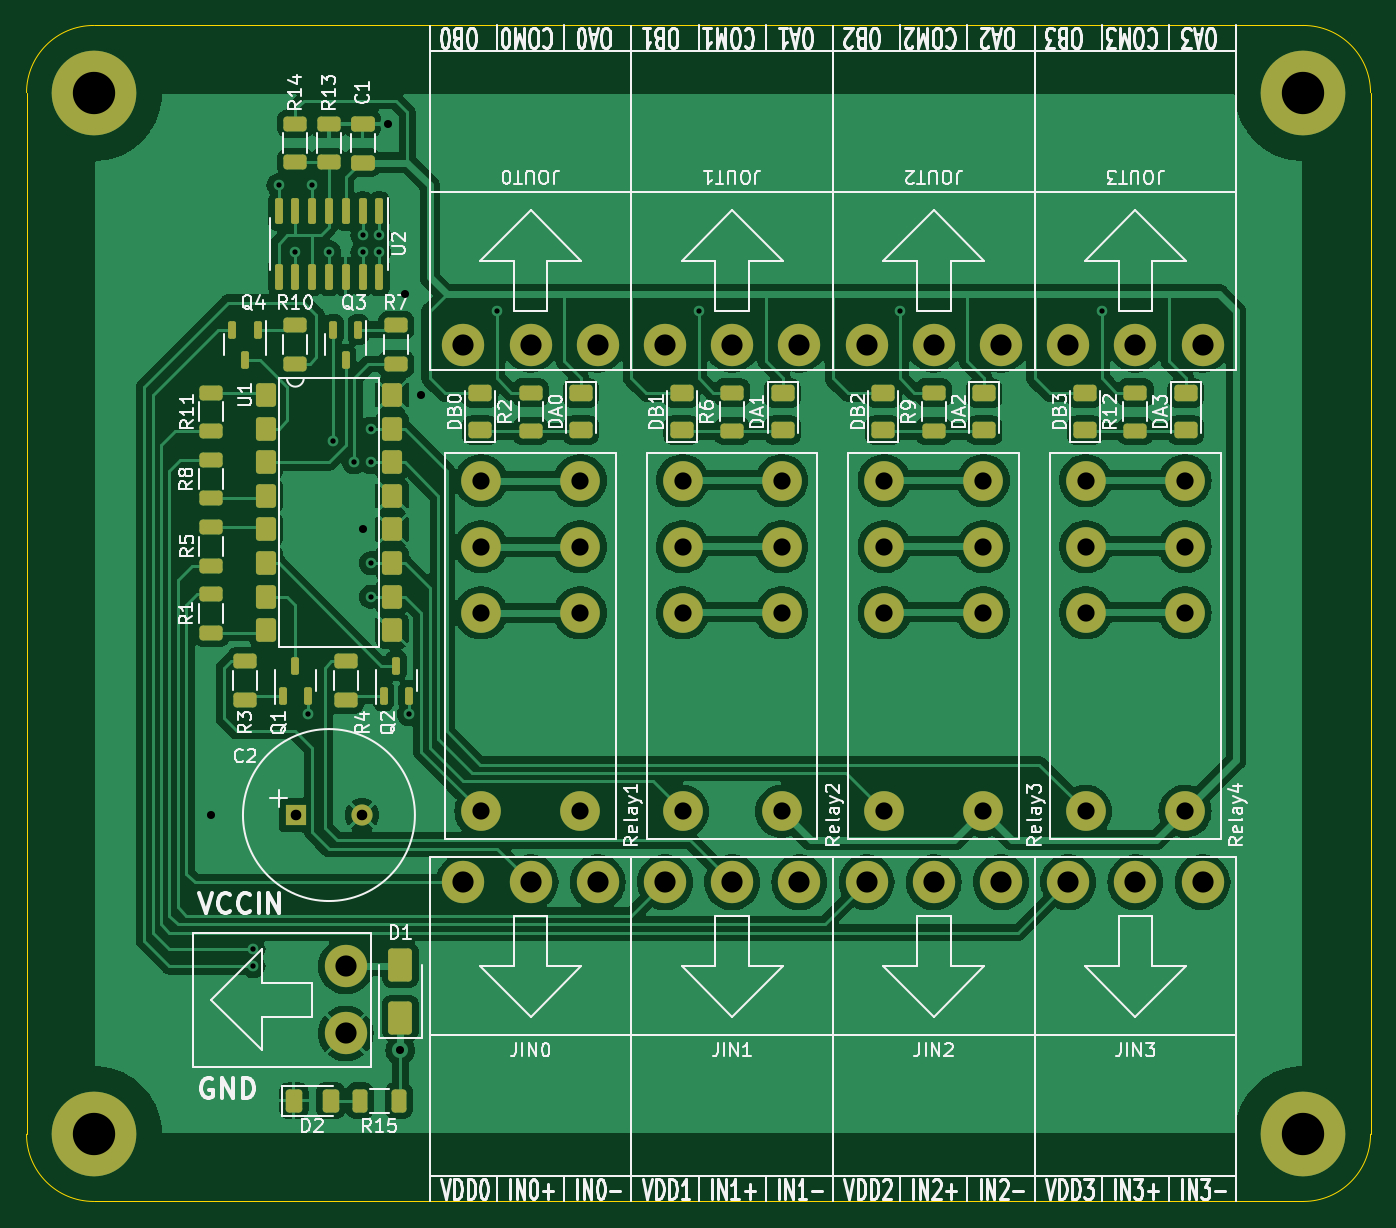
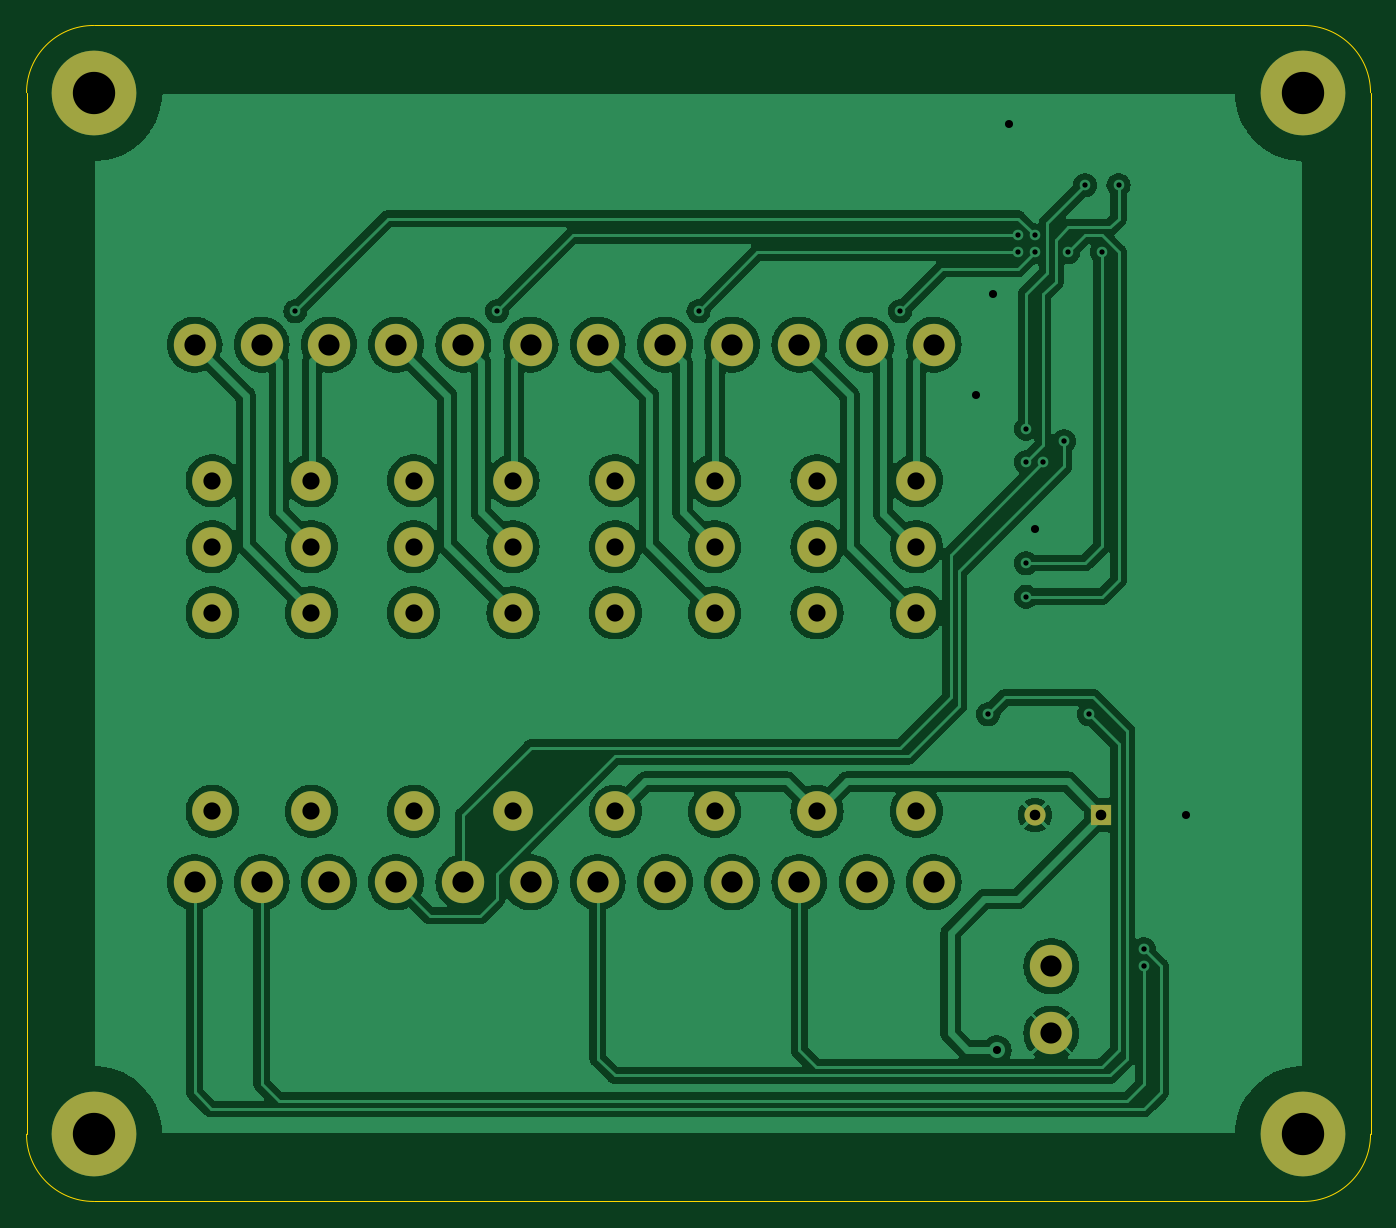
Circuit board: 11 layer files. Board 101.6 x 88.9 mm.
- bottom_copper: RelayModuleMK1_KiCad-B_Cu.gbr (183177 bytes)
- bottom_mask: RelayModuleMK1_KiCad-B_Mask.gbr (2635 bytes)
- paste: RelayModuleMK1_KiCad-B_Paste.gbr (463 bytes)
- bottom_silk: RelayModuleMK1_KiCad-B_Silkscreen.gbr (464 bytes)
- outline: RelayModuleMK1_KiCad-Edge_Cuts.gbr (1003 bytes)
- top_copper: RelayModuleMK1_KiCad-F_Cu.gbr (222054 bytes)
- top_mask: RelayModuleMK1_KiCad-F_Mask.gbr (7509 bytes)
- paste: RelayModuleMK1_KiCad-F_Paste.gbr (5317 bytes)
- top_silk: RelayModuleMK1_KiCad-F_Silkscreen.gbr (125031 bytes)
- drill: RelayModuleMK1_KiCad-NPTH.drl (268 bytes)
- drill: RelayModuleMK1_KiCad-PTH.drl (1876 bytes)

=== bottom_copper: RelayModuleMK1_KiCad-B_Cu.gbr (183177 bytes, source omitted) ===
=== bottom_mask: RelayModuleMK1_KiCad-B_Mask.gbr ===
%TF.GenerationSoftware,KiCad,Pcbnew,7.0.6*%
%TF.CreationDate,2023-07-18T18:02:52+08:00*%
%TF.ProjectId,RelayModuleMK1_KiCad,52656c61-794d-46f6-9475-6c654d4b315f,rev?*%
%TF.SameCoordinates,Original*%
%TF.FileFunction,Soldermask,Bot*%
%TF.FilePolarity,Negative*%
%FSLAX46Y46*%
G04 Gerber Fmt 4.6, Leading zero omitted, Abs format (unit mm)*
G04 Created by KiCad (PCBNEW 7.0.6) date 2023-07-18 18:02:52*
%MOMM*%
%LPD*%
G01*
G04 APERTURE LIST*
%ADD10C,3.200000*%
%ADD11C,3.000000*%
%ADD12C,6.400000*%
%ADD13R,1.600000X1.600000*%
%ADD14C,1.600000*%
G04 APERTURE END LIST*
D10*
%TO.C,JIN1*%
X226060000Y-96520000D03*
X231140000Y-96520000D03*
X236220000Y-96520000D03*
%TD*%
D11*
%TO.C,Relay1*%
X219650000Y-91160000D03*
X219650000Y-76160000D03*
X219650000Y-71160000D03*
X219650000Y-66160000D03*
X212150000Y-66160000D03*
X212150000Y-71160000D03*
X212150000Y-76160000D03*
X212150000Y-91160000D03*
%TD*%
D12*
%TO.C,REF\u002A\u002A*%
X182880000Y-115570000D03*
%TD*%
D11*
%TO.C,Relay4*%
X265370000Y-91160000D03*
X265370000Y-76160000D03*
X265370000Y-71160000D03*
X265370000Y-66160000D03*
X257870000Y-66160000D03*
X257870000Y-71160000D03*
X257870000Y-76160000D03*
X257870000Y-91160000D03*
%TD*%
D10*
%TO.C,JOUT2*%
X251460000Y-55880000D03*
X246380000Y-55880000D03*
X241300000Y-55880000D03*
%TD*%
%TO.C,JOUT0*%
X220980000Y-55880000D03*
X215900000Y-55880000D03*
X210820000Y-55880000D03*
%TD*%
D12*
%TO.C,REF\u002A\u002A*%
X182880000Y-36830000D03*
%TD*%
D10*
%TO.C,JOUT3*%
X266700000Y-55880000D03*
X261620000Y-55880000D03*
X256540000Y-55880000D03*
%TD*%
%TO.C,J1*%
X201930000Y-102870000D03*
X201930000Y-107950000D03*
%TD*%
D11*
%TO.C,Relay3*%
X250130000Y-91160000D03*
X250130000Y-76160000D03*
X250130000Y-71160000D03*
X250130000Y-66160000D03*
X242630000Y-66160000D03*
X242630000Y-71160000D03*
X242630000Y-76160000D03*
X242630000Y-91160000D03*
%TD*%
%TO.C,Relay2*%
X234890000Y-91160000D03*
X234890000Y-76160000D03*
X234890000Y-71160000D03*
X234890000Y-66160000D03*
X227390000Y-66160000D03*
X227390000Y-71160000D03*
X227390000Y-76160000D03*
X227390000Y-91160000D03*
%TD*%
D10*
%TO.C,JOUT1*%
X236220000Y-55880000D03*
X231140000Y-55880000D03*
X226060000Y-55880000D03*
%TD*%
D13*
%TO.C,C2*%
X198160000Y-91440000D03*
D14*
X203160000Y-91440000D03*
%TD*%
D10*
%TO.C,JIN3*%
X256540000Y-96520000D03*
X261620000Y-96520000D03*
X266700000Y-96520000D03*
%TD*%
%TO.C,JIN0*%
X210820000Y-96520000D03*
X215900000Y-96520000D03*
X220980000Y-96520000D03*
%TD*%
%TO.C,JIN2*%
X241300000Y-96520000D03*
X246380000Y-96520000D03*
X251460000Y-96520000D03*
%TD*%
D12*
%TO.C,REF\u002A\u002A*%
X274320000Y-36830000D03*
%TD*%
%TO.C,REF\u002A\u002A*%
X274320000Y-115570000D03*
%TD*%
M02*

=== paste: RelayModuleMK1_KiCad-B_Paste.gbr ===
%TF.GenerationSoftware,KiCad,Pcbnew,7.0.6*%
%TF.CreationDate,2023-07-18T18:02:52+08:00*%
%TF.ProjectId,RelayModuleMK1_KiCad,52656c61-794d-46f6-9475-6c654d4b315f,rev?*%
%TF.SameCoordinates,Original*%
%TF.FileFunction,Paste,Bot*%
%TF.FilePolarity,Positive*%
%FSLAX46Y46*%
G04 Gerber Fmt 4.6, Leading zero omitted, Abs format (unit mm)*
G04 Created by KiCad (PCBNEW 7.0.6) date 2023-07-18 18:02:52*
%MOMM*%
%LPD*%
G01*
G04 APERTURE LIST*
G04 APERTURE END LIST*
M02*

=== bottom_silk: RelayModuleMK1_KiCad-B_Silkscreen.gbr ===
%TF.GenerationSoftware,KiCad,Pcbnew,7.0.6*%
%TF.CreationDate,2023-07-18T18:02:52+08:00*%
%TF.ProjectId,RelayModuleMK1_KiCad,52656c61-794d-46f6-9475-6c654d4b315f,rev?*%
%TF.SameCoordinates,Original*%
%TF.FileFunction,Legend,Bot*%
%TF.FilePolarity,Positive*%
%FSLAX46Y46*%
G04 Gerber Fmt 4.6, Leading zero omitted, Abs format (unit mm)*
G04 Created by KiCad (PCBNEW 7.0.6) date 2023-07-18 18:02:52*
%MOMM*%
%LPD*%
G01*
G04 APERTURE LIST*
G04 APERTURE END LIST*
M02*

=== outline: RelayModuleMK1_KiCad-Edge_Cuts.gbr ===
%TF.GenerationSoftware,KiCad,Pcbnew,7.0.6*%
%TF.CreationDate,2023-07-18T18:02:52+08:00*%
%TF.ProjectId,RelayModuleMK1_KiCad,52656c61-794d-46f6-9475-6c654d4b315f,rev?*%
%TF.SameCoordinates,Original*%
%TF.FileFunction,Profile,NP*%
%FSLAX46Y46*%
G04 Gerber Fmt 4.6, Leading zero omitted, Abs format (unit mm)*
G04 Created by KiCad (PCBNEW 7.0.6) date 2023-07-18 18:02:52*
%MOMM*%
%LPD*%
G01*
G04 APERTURE LIST*
%TA.AperFunction,Profile*%
%ADD10C,0.100000*%
%TD*%
G04 APERTURE END LIST*
D10*
X182880000Y-31750000D02*
X274320000Y-31750000D01*
X177800000Y-115570000D02*
X177800000Y-36830000D01*
X279400000Y-36830000D02*
G75*
G03*
X274320000Y-31750000I-5080000J0D01*
G01*
X177800000Y-115570000D02*
G75*
G03*
X182880000Y-120650000I5080000J0D01*
G01*
X279400000Y-36830000D02*
X279400000Y-115570000D01*
X274320000Y-120650000D02*
G75*
G03*
X279400000Y-115570000I0J5080000D01*
G01*
X182880000Y-31750000D02*
G75*
G03*
X177800000Y-36830000I0J-5080000D01*
G01*
X274320000Y-120650000D02*
X182880000Y-120650000D01*
M02*

=== top_copper: RelayModuleMK1_KiCad-F_Cu.gbr (222054 bytes, source omitted) ===
=== top_mask: RelayModuleMK1_KiCad-F_Mask.gbr (7509 bytes, source omitted) ===
=== paste: RelayModuleMK1_KiCad-F_Paste.gbr ===
%TF.GenerationSoftware,KiCad,Pcbnew,7.0.6*%
%TF.CreationDate,2023-07-18T18:02:52+08:00*%
%TF.ProjectId,RelayModuleMK1_KiCad,52656c61-794d-46f6-9475-6c654d4b315f,rev?*%
%TF.SameCoordinates,Original*%
%TF.FileFunction,Paste,Top*%
%TF.FilePolarity,Positive*%
%FSLAX46Y46*%
G04 Gerber Fmt 4.6, Leading zero omitted, Abs format (unit mm)*
G04 Created by KiCad (PCBNEW 7.0.6) date 2023-07-18 18:02:52*
%MOMM*%
%LPD*%
G01*
G04 APERTURE LIST*
G04 Aperture macros list*
%AMRoundRect*
0 Rectangle with rounded corners*
0 $1 Rounding radius*
0 $2 $3 $4 $5 $6 $7 $8 $9 X,Y pos of 4 corners*
0 Add a 4 corners polygon primitive as box body*
4,1,4,$2,$3,$4,$5,$6,$7,$8,$9,$2,$3,0*
0 Add four circle primitives for the rounded corners*
1,1,$1+$1,$2,$3*
1,1,$1+$1,$4,$5*
1,1,$1+$1,$6,$7*
1,1,$1+$1,$8,$9*
0 Add four rect primitives between the rounded corners*
20,1,$1+$1,$2,$3,$4,$5,0*
20,1,$1+$1,$4,$5,$6,$7,0*
20,1,$1+$1,$6,$7,$8,$9,0*
20,1,$1+$1,$8,$9,$2,$3,0*%
G04 Aperture macros list end*
%ADD10RoundRect,0.250000X-0.625000X0.375000X-0.625000X-0.375000X0.625000X-0.375000X0.625000X0.375000X0*%
%ADD11RoundRect,0.250000X0.625000X-0.375000X0.625000X0.375000X-0.625000X0.375000X-0.625000X-0.375000X0*%
%ADD12RoundRect,0.150000X0.150000X-0.512500X0.150000X0.512500X-0.150000X0.512500X-0.150000X-0.512500X0*%
%ADD13RoundRect,0.250000X-0.625000X0.312500X-0.625000X-0.312500X0.625000X-0.312500X0.625000X0.312500X0*%
%ADD14RoundRect,0.250000X0.625000X-0.312500X0.625000X0.312500X-0.625000X0.312500X-0.625000X-0.312500X0*%
%ADD15RoundRect,0.250000X0.650000X-0.325000X0.650000X0.325000X-0.650000X0.325000X-0.650000X-0.325000X0*%
%ADD16RoundRect,0.150000X-0.150000X0.512500X-0.150000X-0.512500X0.150000X-0.512500X0.150000X0.512500X0*%
%ADD17RoundRect,0.250000X-0.312500X-0.625000X0.312500X-0.625000X0.312500X0.625000X-0.312500X0.625000X0*%
%ADD18RoundRect,0.228000X-0.532000X-0.662000X0.532000X-0.662000X0.532000X0.662000X-0.532000X0.662000X0*%
%ADD19RoundRect,0.250000X-0.375000X-0.625000X0.375000X-0.625000X0.375000X0.625000X-0.375000X0.625000X0*%
%ADD20RoundRect,0.150000X-0.150000X0.825000X-0.150000X-0.825000X0.150000X-0.825000X0.150000X0.825000X0*%
%ADD21RoundRect,0.250000X0.650000X-1.000000X0.650000X1.000000X-0.650000X1.000000X-0.650000X-1.000000X0*%
G04 APERTURE END LIST*
D10*
%TO.C,DA2*%
X250190000Y-59560000D03*
X250190000Y-62360000D03*
%TD*%
D11*
%TO.C,DB3*%
X257810000Y-62360000D03*
X257810000Y-59560000D03*
%TD*%
D12*
%TO.C,Q1*%
X197170000Y-82417500D03*
X199070000Y-82417500D03*
X198120000Y-80142500D03*
%TD*%
D13*
%TO.C,R3*%
X194310000Y-79817500D03*
X194310000Y-82742500D03*
%TD*%
%TO.C,R4*%
X201930000Y-79817500D03*
X201930000Y-82742500D03*
%TD*%
D10*
%TO.C,DA1*%
X234950000Y-59560000D03*
X234950000Y-62360000D03*
%TD*%
D13*
%TO.C,R12*%
X261620000Y-59497500D03*
X261620000Y-62422500D03*
%TD*%
%TO.C,R13*%
X198120000Y-39177500D03*
X198120000Y-42102500D03*
%TD*%
D14*
%TO.C,R5*%
X191770000Y-72582500D03*
X191770000Y-69657500D03*
%TD*%
%TO.C,R11*%
X191770000Y-62422500D03*
X191770000Y-59497500D03*
%TD*%
D13*
%TO.C,R1*%
X191770000Y-74737500D03*
X191770000Y-77662500D03*
%TD*%
D10*
%TO.C,DA3*%
X265430000Y-59560000D03*
X265430000Y-62360000D03*
%TD*%
D15*
%TO.C,C1*%
X203200000Y-42115000D03*
X203200000Y-39165000D03*
%TD*%
D16*
%TO.C,Q4*%
X195260000Y-54742500D03*
X193360000Y-54742500D03*
X194310000Y-57017500D03*
%TD*%
D13*
%TO.C,R8*%
X191770000Y-64577500D03*
X191770000Y-67502500D03*
%TD*%
D12*
%TO.C,Q2*%
X204790000Y-82417500D03*
X206690000Y-82417500D03*
X205740000Y-80142500D03*
%TD*%
D16*
%TO.C,Q3*%
X202880000Y-54742500D03*
X200980000Y-54742500D03*
X201930000Y-57017500D03*
%TD*%
D14*
%TO.C,R7*%
X205740000Y-57342500D03*
X205740000Y-54417500D03*
%TD*%
D11*
%TO.C,DB2*%
X242570000Y-62360000D03*
X242570000Y-59560000D03*
%TD*%
D14*
%TO.C,R14*%
X200660000Y-42102500D03*
X200660000Y-39177500D03*
%TD*%
D17*
%TO.C,R15*%
X203007500Y-113030000D03*
X205932500Y-113030000D03*
%TD*%
D11*
%TO.C,DB0*%
X212090000Y-62360000D03*
X212090000Y-59560000D03*
%TD*%
%TO.C,DB1*%
X227330000Y-62360000D03*
X227330000Y-59560000D03*
%TD*%
D18*
%TO.C,U1*%
X195900000Y-59690000D03*
X195900000Y-62230000D03*
X195900000Y-64770000D03*
X195900000Y-67310000D03*
X195900000Y-69850000D03*
X195900000Y-72390000D03*
X195900000Y-74930000D03*
X195900000Y-77470000D03*
X205420000Y-77470000D03*
X205420000Y-74930000D03*
X205420000Y-72390000D03*
X205420000Y-69850000D03*
X205420000Y-67310000D03*
X205420000Y-64770000D03*
X205420000Y-62230000D03*
X205420000Y-59690000D03*
%TD*%
D13*
%TO.C,R6*%
X231140000Y-59497500D03*
X231140000Y-62422500D03*
%TD*%
D19*
%TO.C,D2*%
X197990000Y-113030000D03*
X200790000Y-113030000D03*
%TD*%
D13*
%TO.C,R2*%
X215900000Y-59497500D03*
X215900000Y-62422500D03*
%TD*%
%TO.C,R9*%
X246380000Y-59497500D03*
X246380000Y-62422500D03*
%TD*%
D20*
%TO.C,U2*%
X204470000Y-45785000D03*
X203200000Y-45785000D03*
X201930000Y-45785000D03*
X200660000Y-45785000D03*
X199390000Y-45785000D03*
X198120000Y-45785000D03*
X196850000Y-45785000D03*
X196850000Y-50735000D03*
X198120000Y-50735000D03*
X199390000Y-50735000D03*
X200660000Y-50735000D03*
X201930000Y-50735000D03*
X203200000Y-50735000D03*
X204470000Y-50735000D03*
%TD*%
D21*
%TO.C,D1*%
X206057500Y-106775000D03*
X206057500Y-102775000D03*
%TD*%
D10*
%TO.C,DA0*%
X219710000Y-59560000D03*
X219710000Y-62360000D03*
%TD*%
D14*
%TO.C,R10*%
X198120000Y-57342500D03*
X198120000Y-54417500D03*
%TD*%
M02*

=== top_silk: RelayModuleMK1_KiCad-F_Silkscreen.gbr (125031 bytes, source omitted) ===
=== drill: RelayModuleMK1_KiCad-NPTH.drl ===
M48
; DRILL file {KiCad 7.0.6} date Tue Jul 18 18:02:56 2023
; FORMAT={-:-/ absolute / inch / decimal}
; #@! TF.CreationDate,2023-07-18T18:02:56+08:00
; #@! TF.GenerationSoftware,Kicad,Pcbnew,7.0.6
; #@! TF.FileFunction,NonPlated,1,2,NPTH
FMAT,2
INCH
%
G90
G05
T0
M30

=== drill: RelayModuleMK1_KiCad-PTH.drl ===
M48
; DRILL file {KiCad 7.0.6} date Tue Jul 18 18:02:56 2023
; FORMAT={-:-/ absolute / inch / decimal}
; #@! TF.CreationDate,2023-07-18T18:02:56+08:00
; #@! TF.GenerationSoftware,Kicad,Pcbnew,7.0.6
; #@! TF.FileFunction,Plated,1,2,PTH
FMAT,2
INCH
; #@! TA.AperFunction,Plated,PTH,ViaDrill
T1C0.0157
; #@! TA.AperFunction,Plated,PTH,ViaDrill
T2C0.0160
; #@! TA.AperFunction,Plated,PTH,ViaDrill
T3C0.0240
; #@! TA.AperFunction,Plated,PTH,ComponentDrill
T4C0.0315
; #@! TA.AperFunction,Plated,PTH,ComponentDrill
T5C0.0512
; #@! TA.AperFunction,Plated,PTH,ComponentDrill
T6C0.0630
; #@! TA.AperFunction,Plated,PTH,ComponentDrill
T7C0.1260
%
G90
G05
T1
X7.75Y-1.725
X7.8Y-1.925
X7.85Y-1.725
X7.9Y-1.925
X8.0Y-1.875
X8.0Y-1.925
X8.025Y-2.45
X8.025Y-2.55
X8.025Y-2.85
X8.025Y-2.95
X8.05Y-1.875
X8.05Y-1.925
X8.4Y-2.1
X9.0Y-2.1
X9.6Y-2.1
X10.2Y-2.1
T2
X7.675Y-4.0
X7.675Y-4.05
X7.8375Y-3.3
X7.9125Y-2.4875
X7.975Y-2.55
X8.1375Y-3.3
T3
X7.55Y-3.6
X8.0Y-2.75
X8.075Y-1.5419
X8.1125Y-4.3
X8.125Y-2.05
X8.175Y-2.35
T4
X7.8016Y-3.6
X7.9984Y-3.6
T5
X8.3524Y-2.6047
X8.3524Y-2.8016
X8.3524Y-2.9984
X8.3524Y-3.589
X8.6476Y-2.6047
X8.6476Y-2.8016
X8.6476Y-2.9984
X8.6476Y-3.589
X8.9524Y-2.6047
X8.9524Y-2.8016
X8.9524Y-2.9984
X8.9524Y-3.589
X9.2476Y-2.6047
X9.2476Y-2.8016
X9.2476Y-2.9984
X9.2476Y-3.589
X9.5524Y-2.6047
X9.5524Y-2.8016
X9.5524Y-2.9984
X9.5524Y-3.589
X9.8476Y-2.6047
X9.8476Y-2.8016
X9.8476Y-2.9984
X9.8476Y-3.589
X10.1524Y-2.6047
X10.1524Y-2.8016
X10.1524Y-2.9984
X10.1524Y-3.589
X10.4476Y-2.6047
X10.4476Y-2.8016
X10.4476Y-2.9984
X10.4476Y-3.589
T6
X7.95Y-4.05
X7.95Y-4.25
X8.3Y-2.2
X8.3Y-3.8
X8.5Y-2.2
X8.5Y-3.8
X8.7Y-2.2
X8.7Y-3.8
X8.9Y-2.2
X8.9Y-3.8
X9.1Y-2.2
X9.1Y-3.8
X9.3Y-2.2
X9.3Y-3.8
X9.5Y-2.2
X9.5Y-3.8
X9.7Y-2.2
X9.7Y-3.8
X9.9Y-2.2
X9.9Y-3.8
X10.1Y-2.2
X10.1Y-3.8
X10.3Y-2.2
X10.3Y-3.8
X10.5Y-2.2
X10.5Y-3.8
T7
X7.2Y-1.45
X7.2Y-4.55
X10.8Y-1.45
X10.8Y-4.55
T0
M30

